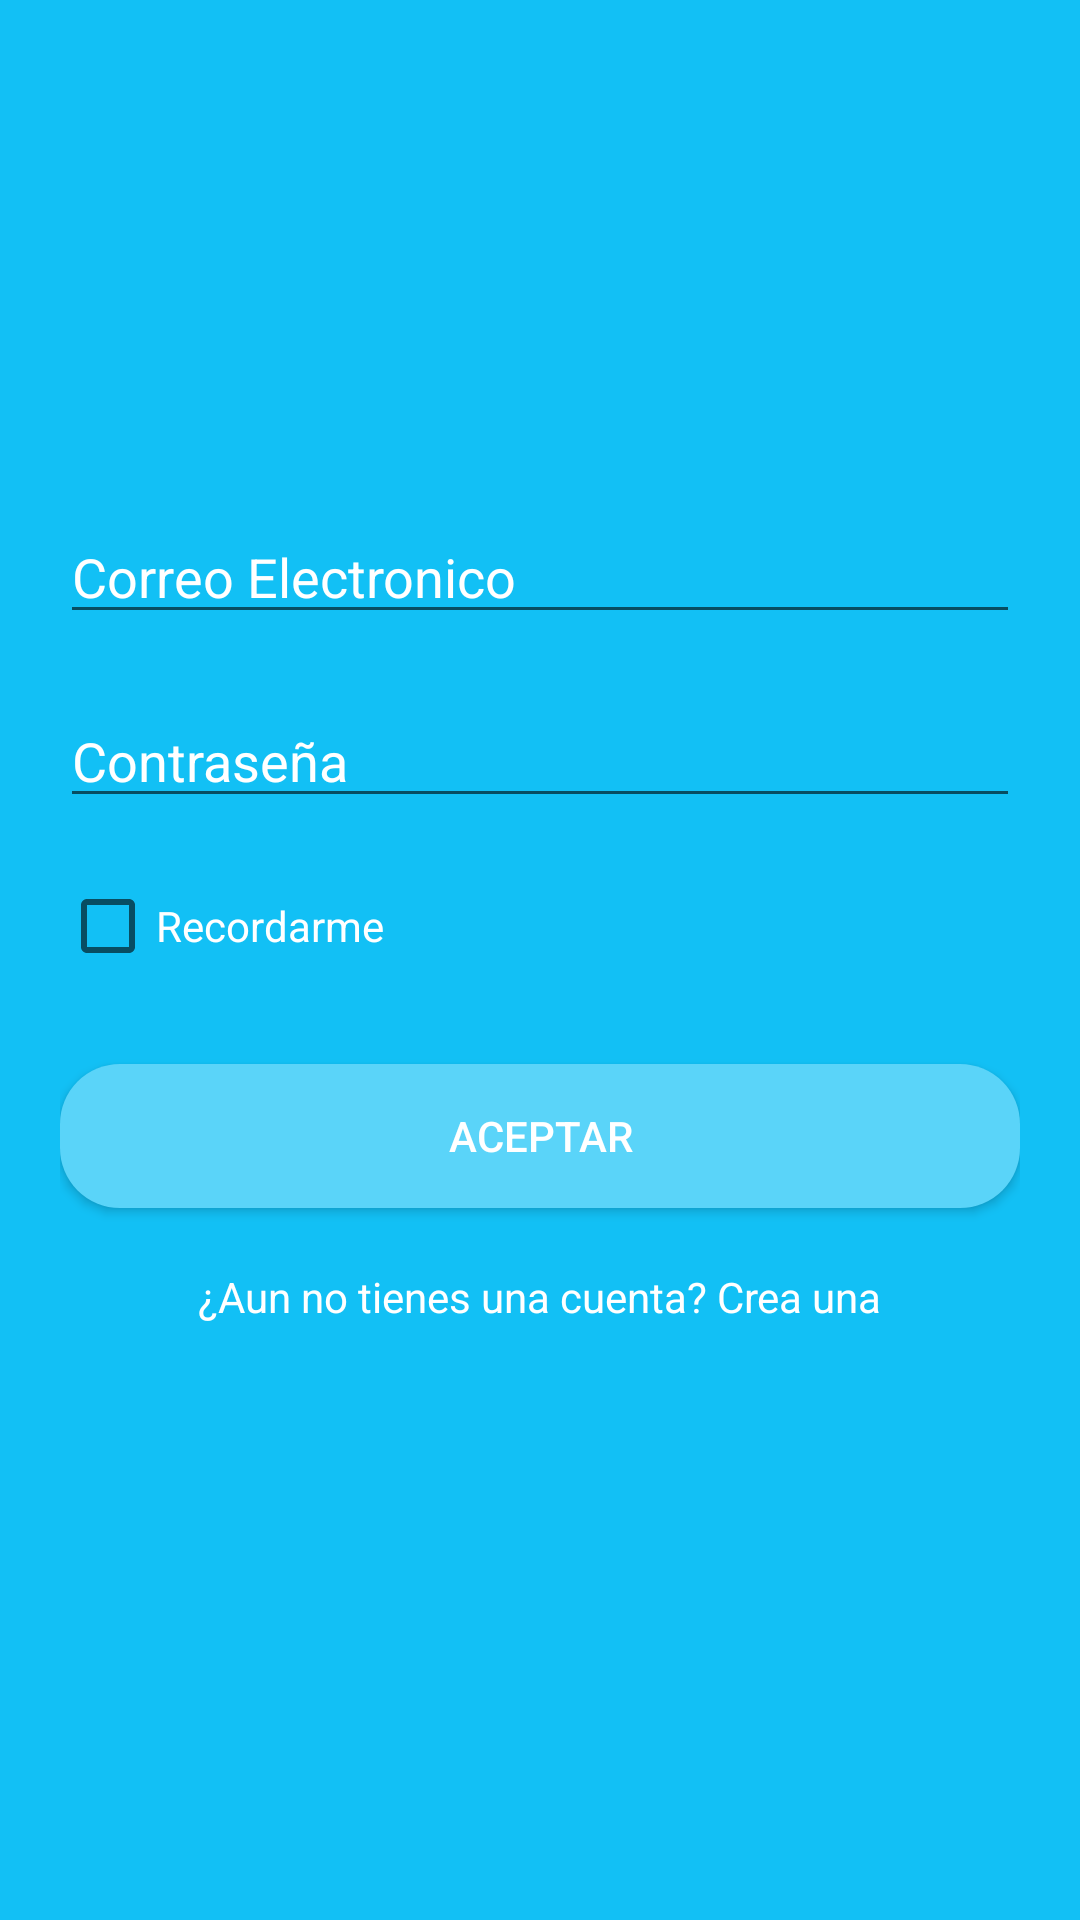

Android layout source for this screen:
<!-- AndroidManifest.xml: application theme AppTheme -->
<!-- res/layout/activity_main.xml -->
<?xml version="1.0" encoding="utf-8"?>
<RelativeLayout xmlns:android="http://schemas.android.com/apk/res/android"
    xmlns:app="http://schemas.android.com/apk/res-auto"
    xmlns:tools="http://schemas.android.com/tools"
    android:layout_width="match_parent"
    android:layout_height="match_parent"
    android:padding="20dp"
    android:background="#12c0f5"
    tools:context="com.example.eduardopalacios.sharedpreferencesejercicio.MainActivity">



    <ImageView
        android:layout_width="100dp"
        android:layout_height="100dp"
        android:layout_marginTop="20dp"
        android:layout_marginBottom="30dp"
        android:src="@drawable/logo"
        android:id="@+id/logo"
        android:layout_centerHorizontal="true"/>
    <EditText
        android:layout_width="match_parent"
        android:layout_height="wrap_content"
        android:id="@+id/campocorreo1"
        android:layout_marginBottom="20dp"
        android:layout_below="@id/logo"
        android:hint="Correo Electronico"
        android:textColorHint="#ffffff"/>

    <EditText
        android:id="@+id/campocontraseña1"
        android:layout_width="match_parent"
        android:layout_height="wrap_content"
        android:layout_below="@id/campocorreo1"
        android:hint="Contraseña"
        android:inputType="textPassword"
        android:textColorHint="#ffffff" />




    <CheckBox
        android:layout_width="wrap_content"
        android:layout_height="wrap_content"
        android:id="@+id/recordarme"
        android:layout_marginTop="20dp"
        android:layout_marginBottom="30dp"
        android:text="Recordarme"
        android:textColor="#ffffff"
        android:theme="@style/checkbox"
        android:layout_below="@id/campocontraseña1"/>


    <Button
        android:layout_width="match_parent"
        android:layout_height="wrap_content"
        android:id="@+id/btnAceptar1"
        android:text="Aceptar"
        android:textColor="#ffffff"
        android:background="@drawable/disenio_botones"
        android:layout_below="@id/recordarme"
        />

    <TextView
        android:id="@+id/TvCrear"
        android:layout_width="wrap_content"
        android:layout_height="wrap_content"
        android:layout_below="@id/btnAceptar1"
        android:layout_centerHorizontal="true"
        android:layout_marginTop="20dp"
        android:text="¿Aun no tienes una cuenta? Crea una"
        android:textColor="#ffffff" />







</RelativeLayout>
<!-- resources referenced by this layout -->
<resources>
  <!-- drawable disenio_botones (drawable) -->
  <?xml version="1.0" encoding="utf-8"?>
  <selector xmlns:android="http://schemas.android.com/apk/res/android">
  
      <item>
          <shape android:shape="rectangle">
              <corners android:radius="20dp"></corners>
              <solid android:color="#5ad4f9"></solid>
          </shape>
      </item>
  
  
  </selector>
  <style name="checkbox">
          <item name="colorAccent">#ffffff</item>
      </style>
  <style name="AppTheme" parent="Theme.AppCompat.Light.NoActionBar">
          
          <item name="colorPrimary">@color/colorPrimary</item>
          <item name="colorPrimaryDark">@color/colorPrimaryDark</item>
          <item name="colorAccent">@color/colorAccent</item>
      </style>
  <!-- not gathered from this repository: default colours our renderer supplied (Android Studio template values) -->
  <color name="colorPrimary">#FF6200EE</color>
  <color name="colorPrimaryDark">#FF3700B3</color>
  <color name="colorAccent">#FF03DAC5</color>
</resources>
